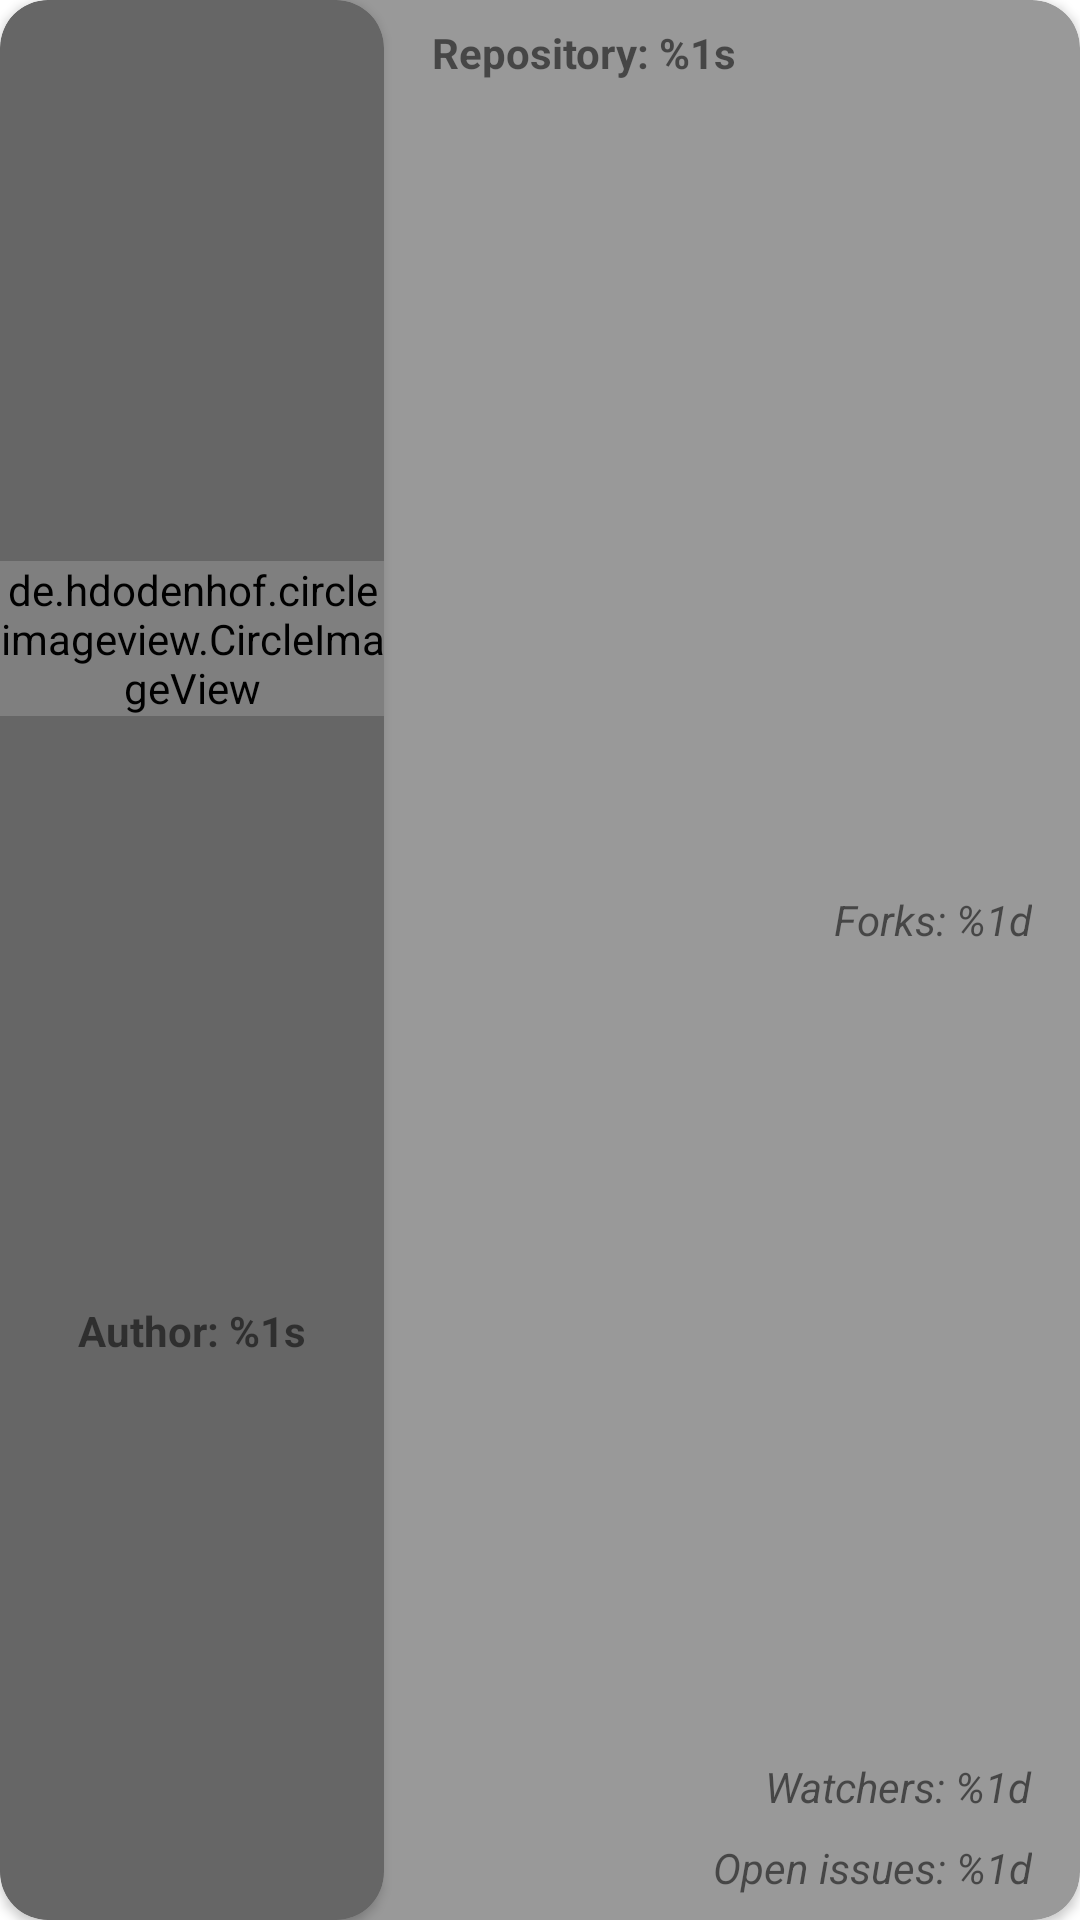

Produce the Android XML layout that renders to this screen, including the resource entries it uses.
<!-- AndroidManifest.xml: application theme Theme.GitHound -->
<!-- res/layout/search_list_item.xml -->
<?xml version="1.0" encoding="utf-8"?>
<androidx.cardview.widget.CardView xmlns:android="http://schemas.android.com/apk/res/android"
    xmlns:app="http://schemas.android.com/apk/res-auto"
    android:id="@+id/cv_repo_item"
    android:layout_width="match_parent"
    android:layout_height="wrap_content"
    android:layout_marginVertical="8dp"
    app:cardBackgroundColor="@color/spanish_gray"
    app:cardCornerRadius="16dp">

    <androidx.constraintlayout.widget.ConstraintLayout
        android:layout_width="match_parent"
        android:layout_height="match_parent">

        <androidx.cardview.widget.CardView
            android:id="@+id/cv_author"
            android:layout_width="128dp"
            android:layout_height="match_parent"
            app:cardBackgroundColor="@color/granite_gray"
            app:cardCornerRadius="16dp"
            app:layout_constraintBottom_toBottomOf="parent"
            app:layout_constraintLeft_toLeftOf="parent"
            app:layout_constraintTop_toTopOf="parent">

            <androidx.constraintlayout.widget.ConstraintLayout
                android:layout_width="match_parent"
                android:layout_height="match_parent">

                <de.hdodenhof.circleimageview.CircleImageView
                    android:id="@+id/iv_author_avatar"
                    android:layout_width="wrap_content"
                    android:layout_height="wrap_content"
                    android:layout_marginHorizontal="16dp"
                    android:layout_marginVertical="8dp"
                    app:layout_constraintBottom_toTopOf="@id/tv_author_name"
                    app:layout_constraintLeft_toLeftOf="parent"
                    app:layout_constraintRight_toRightOf="parent"
                    app:layout_constraintTop_toTopOf="parent" />

                <TextView
                    android:id="@+id/tv_author_name"
                    android:layout_width="wrap_content"
                    android:layout_height="wrap_content"
                    android:layout_marginHorizontal="16dp"
                    android:layout_marginVertical="8dp"
                    android:ellipsize="end"
                    android:maxLines="1"
                    android:text="@string/author_name"
                    android:textStyle="bold"
                    app:layout_constraintBottom_toBottomOf="parent"
                    app:layout_constraintLeft_toLeftOf="parent"
                    app:layout_constraintRight_toRightOf="parent"
                    app:layout_constraintTop_toBottomOf="@id/iv_author_avatar" />


            </androidx.constraintlayout.widget.ConstraintLayout>
        </androidx.cardview.widget.CardView>

        <TextView
            android:id="@+id/tv_repository_name"
            android:layout_width="wrap_content"
            android:layout_height="wrap_content"
            android:layout_marginHorizontal="16dp"
            android:layout_marginVertical="8dp"
            android:text="@string/repository_name"
            android:textStyle="bold"
            app:layout_constraintLeft_toRightOf="@id/cv_author"
            app:layout_constraintTop_toTopOf="parent" />

        <TextView
            android:id="@+id/tv_forks_count"
            android:layout_width="wrap_content"
            android:layout_height="wrap_content"
            android:textStyle="italic"
            android:layout_marginHorizontal="16dp"
            android:layout_marginVertical="8dp"
            android:text="@string/number_of_forks"
            app:layout_constraintBottom_toTopOf="@id/tv_watchers_count"
            app:layout_constraintRight_toRightOf="parent"
            app:layout_constraintTop_toBottomOf="@id/tv_repository_name" />

        <TextView
            android:id="@+id/tv_watchers_count"
            android:layout_width="wrap_content"
            android:layout_height="wrap_content"
            android:textStyle="italic"
            android:layout_marginHorizontal="16dp"
            android:layout_marginVertical="8dp"
            android:text="@string/number_of_watchers"
            app:layout_constraintBottom_toTopOf="@id/tv_open_issues_count"
            app:layout_constraintRight_toRightOf="parent" />

        <TextView
            android:id="@+id/tv_open_issues_count"
            android:layout_width="wrap_content"
            android:layout_height="wrap_content"
            android:textStyle="italic"
            android:layout_marginHorizontal="16dp"
            android:layout_marginVertical="8dp"
            android:text="@string/number_of_open_issues"
            app:layout_constraintBottom_toBottomOf="parent"
            app:layout_constraintRight_toRightOf="parent" />
    </androidx.constraintlayout.widget.ConstraintLayout>
</androidx.cardview.widget.CardView>
<!-- resources referenced by this layout -->
<resources>
  <color name="granite_gray">#FF666666</color>
  <color name="spanish_gray">#FF999999</color>
  <string name="author_name">Author: %1s</string>
  <string name="number_of_forks">Forks: %1d</string>
  <string name="number_of_open_issues">Open issues: %1d</string>
  <string name="number_of_watchers">Watchers: %1d</string>
  <string name="repository_name">Repository: %1s</string>
  <style name="Theme.GitHound" parent="Theme.MaterialComponents.DayNight.NoActionBar">
          
          <item name="colorPrimary">@color/spanish_gray</item>
          <item name="colorPrimaryVariant">@color/granite_gray</item>
          <item name="colorOnPrimary">@color/white</item>
          
          <item name="colorSecondary">@color/dark_charcoal_gray</item>
          <item name="colorSecondaryVariant">@color/granite_gray</item>
          <item name="colorOnSecondary">@color/black</item>
          
          <item name="android:statusBarColor" tools:targetApi="l">?attr/colorPrimaryVariant</item>
          
      </style>
  <color name="white">#FFFFFFFF</color>
  <color name="dark_charcoal_gray">#FF333333</color>
  <color name="black">#FF000000</color>
</resources>
